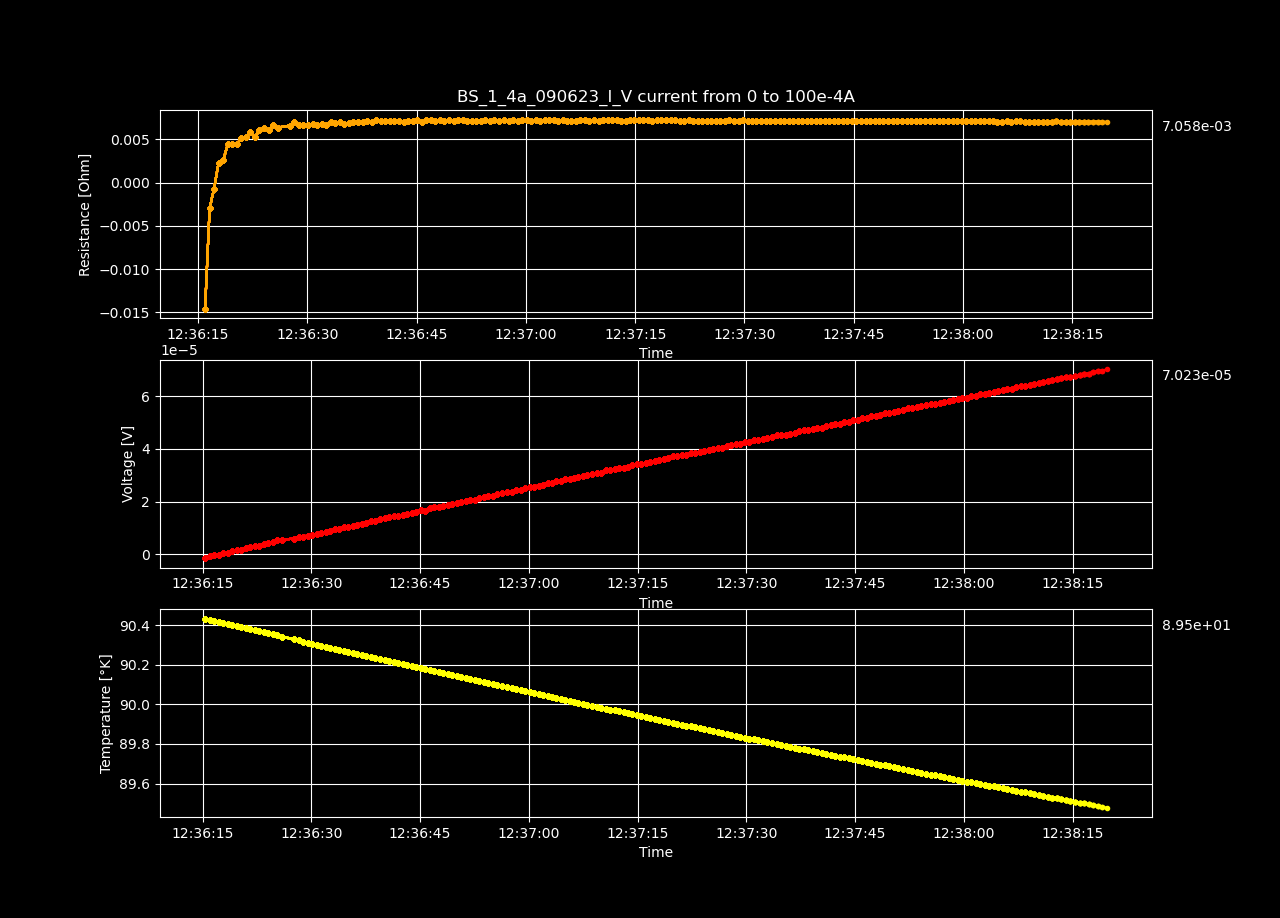

The data file committed next to this chart (first rows):
Datetime, Temperature [K], Voltage [V], Resistance [𝛀], Current Source [A], Electric Field [V/cm], Restivity [𝛀 cm], Current Density [A/cm2]
2023-06-09 12:36:15.335059, 90.43, -1.45789444e-06, -inf, 0.0, -2.803643153846154e-05, -inf, 0.0
2023-06-09 12:36:15.962754, 90.43, -7.3249469e-07, -0.01458, 5.0251256281407036e-05, -1.4086436346153847e-05, -0.02495, 0.0005646
2023-06-09 12:36:16.588402, 90.42, -2.95520253e-07, -0.00294, 0.0001005, -5.683081788461539e-06, -0.005033, 0.001129
2023-06-09 12:36:17.193295, 90.42, -1.08446741e-07, -0.0007194, 0.0001508, -2.08551425e-06, -0.001231, 0.001694
2023-06-09 12:36:17.806573, 90.41, 4.53278934e-07, 0.002255, 0.000201, 8.716902576923077e-06, 0.00386, 0.002258
2023-06-09 12:36:18.454379, 90.41, 6.53362181e-07, 0.0026, 0.0002513, 1.2564657326923077e-05, 0.004451, 0.002823
2023-06-09 12:36:19.070999, 90.4, 1.33055926e-06, 0.004413, 0.0003015, 2.558767807692308e-05, 0.007553, 0.003388
2023-06-09 12:36:19.707409, 90.4, 1.57057848e-06, 0.004465, 0.0003518, 3.0203432307692308e-05, 0.007642, 0.003952
2023-06-09 12:36:20.323787, 90.39, 1.79597467e-06, 0.004467, 0.000402, 3.453797442307693e-05, 0.007646, 0.004517
2023-06-09 12:36:20.949307, 90.39, 2.32310932e-06, 0.005137, 0.0004523, 4.467517923076924e-05, 0.008792, 0.005082
2023-06-09 12:36:21.574550, 90.38, 2.63271404e-06, 0.005239, 0.0005025, 5.062911615384616e-05, 0.008967, 0.005646
2023-06-09 12:36:22.179755, 90.38, 3.24183847e-06, 0.005865, 0.0005528, 6.234304750000001e-05, 0.01004, 0.006211
2023-06-09 12:36:22.794208, 90.37, 3.16741234e-06, 0.005253, 0.000603, 6.091177576923077e-05, 0.00899, 0.006775
2023-06-09 12:36:23.423799, 90.36, 3.95372742e-06, 0.006052, 0.0006533, 7.603321961538462e-05, 0.01036, 0.00734
2023-06-09 12:36:24.059016, 90.36, 4.42781582e-06, 0.006294, 0.0007035, 8.515030423076925e-05, 0.01077, 0.007905
2023-06-09 12:36:24.677901, 90.35, 4.57737402e-06, 0.006073, 0.0007538, 8.802642346153846e-05, 0.01039, 0.008469
2023-06-09 12:36:25.304327, 90.35, 5.36177298e-06, 0.006669, 0.000804, 0.0001031, 0.01141, 0.009034
2023-06-09 12:36:25.927948, 90.34, 5.44355822e-06, 0.006372, 0.0008543, 0.0001047, 0.01091, 0.009599
2023-06-09 12:36:27.600346, 90.33, 5.97059177e-06, 0.006601, 0.0009045, 0.0001148, 0.0113, 0.01016
2023-06-09 12:36:28.227208, 90.32, 6.66846245e-06, 0.006984, 0.0009548, 0.0001282, 0.01195, 0.01073
2023-06-09 12:36:28.837259, 90.32, 6.64365555e-06, 0.00661, 0.001005, 0.0001278, 0.01131, 0.01129
2023-06-09 12:36:29.463629, 90.31, 7.05420935e-06, 0.006685, 0.001055, 0.0001357, 0.01144, 0.01186
2023-06-09 12:36:30.087741, 90.31, 7.37218432e-06, 0.006668, 0.001106, 0.0001418, 0.01141, 0.01242
2023-06-09 12:36:30.720215, 90.3, 7.78193133e-06, 0.006733, 0.001156, 0.0001497, 0.01152, 0.01299
2023-06-09 12:36:31.349950, 90.3, 8.10575551e-06, 0.006721, 0.001206, 0.0001559, 0.0115, 0.01355
2023-06-09 12:36:31.987776, 90.29, 8.48696243e-06, 0.006756, 0.001256, 0.0001632, 0.01156, 0.01412
2023-06-09 12:36:32.592959, 90.29, 8.71064416e-06, 0.006667, 0.001307, 0.0001675, 0.01141, 0.01468
2023-06-09 12:36:33.204323, 90.28, 9.5629124e-06, 0.007048, 0.001357, 0.0001839, 0.01206, 0.01524
2023-06-09 12:36:33.816972, 90.28, 9.70329334e-06, 0.006896, 0.001407, 0.0001866, 0.0118, 0.01581
2023-06-09 12:36:34.451006, 90.27, 1.01533796e-05, 0.006967, 0.001457, 0.0001953, 0.01192, 0.01637
2023-06-09 12:36:35.084964, 90.27, 1.03025344e-05, 0.006834, 0.001508, 0.0001981, 0.0117, 0.01694
2023-06-09 12:36:35.699774, 90.26, 1.07998177e-05, 0.006933, 0.001558, 0.0002077, 0.01187, 0.0175
2023-06-09 12:36:36.328723, 90.26, 1.12205571e-05, 0.006978, 0.001608, 0.0002158, 0.01194, 0.01807
2023-06-09 12:36:36.963733, 90.25, 1.16444241e-05, 0.007022, 0.001658, 0.0002239, 0.01202, 0.01863
2023-06-09 12:36:37.587927, 90.25, 1.19096554e-05, 0.006971, 0.001709, 0.000229, 0.01193, 0.0192
2023-06-09 12:36:38.219255, 90.24, 1.26397977e-05, 0.007187, 0.001759, 0.0002431, 0.0123, 0.01976
2023-06-09 12:36:38.841478, 90.23, 1.26094423e-05, 0.00697, 0.001809, 0.0002425, 0.01193, 0.02033
2023-06-09 12:36:39.467294, 90.23, 1.35574171e-05, 0.007292, 0.001859, 0.0002607, 0.01248, 0.02089
2023-06-09 12:36:40.091708, 90.22, 1.37201864e-05, 0.007185, 0.00191, 0.0002638, 0.0123, 0.02146
2023-06-09 12:36:40.706577, 90.22, 1.39857202e-05, 0.007136, 0.00196, 0.000269, 0.01221, 0.02202
2023-06-09 12:36:41.332034, 90.21, 1.44156396e-05, 0.007172, 0.00201, 0.0002772, 0.01227, 0.02258
2023-06-09 12:36:41.954663, 90.21, 1.46210678e-05, 0.007097, 0.00206, 0.0002812, 0.01215, 0.02315
2023-06-09 12:36:42.584255, 90.2, 1.49599184e-05, 0.007088, 0.002111, 0.0002877, 0.01213, 0.02371
2023-06-09 12:36:43.201898, 90.2, 1.5079323e-05, 0.006979, 0.002161, 0.00029, 0.01194, 0.02428
2023-06-09 12:36:43.829771, 90.19, 1.57794126e-05, 0.007137, 0.002211, 0.0003035, 0.01221, 0.02484
2023-06-09 12:36:44.455302, 90.19, 1.61474084e-05, 0.007141, 0.002261, 0.0003105, 0.01222, 0.02541
2023-06-09 12:36:45.082028, 90.18, 1.66509426e-05, 0.007203, 0.002312, 0.0003202, 0.01233, 0.02597
2023-06-09 12:36:45.724767, 90.18, 1.65681461e-05, 0.007015, 0.002362, 0.0003186, 0.01201, 0.02654
2023-06-09 12:36:46.334508, 90.17, 1.74645875e-05, 0.007241, 0.002412, 0.0003359, 0.01239, 0.0271
2023-06-09 12:36:46.942306, 90.17, 1.77818565e-05, 0.007222, 0.002462, 0.000342, 0.01236, 0.02767
2023-06-09 12:36:47.583776, 90.16, 1.79173967e-05, 0.007131, 0.002513, 0.0003446, 0.01221, 0.02823
2023-06-09 12:36:48.199414, 90.16, 1.84337405e-05, 0.007193, 0.002563, 0.0003545, 0.01231, 0.0288
2023-06-09 12:36:48.814190, 90.15, 1.86128473e-05, 0.007123, 0.002613, 0.0003579, 0.01219, 0.02936
2023-06-09 12:36:49.437361, 90.15, 1.91484558e-05, 0.00719, 0.002663, 0.0003682, 0.01231, 0.02992
2023-06-09 12:36:50.070726, 90.14, 1.94823648e-05, 0.00718, 0.002714, 0.0003747, 0.01229, 0.03049
2023-06-09 12:36:50.682837, 90.14, 1.98800101e-05, 0.007193, 0.002764, 0.0003823, 0.01231, 0.03105
2023-06-09 12:36:51.307040, 90.13, 2.03296932e-05, 0.007224, 0.002814, 0.000391, 0.01236, 0.03162
2023-06-09 12:36:51.923942, 90.13, 2.04935718e-05, 0.007155, 0.002864, 0.0003941, 0.01225, 0.03218
2023-06-09 12:36:52.532194, 90.12, 2.07407513e-05, 0.007116, 0.002915, 0.0003989, 0.01218, 0.03275
2023-06-09 12:36:53.152867, 90.12, 2.11645139e-05, 0.007139, 0.002965, 0.000407, 0.01222, 0.03331
... 140 more rows
